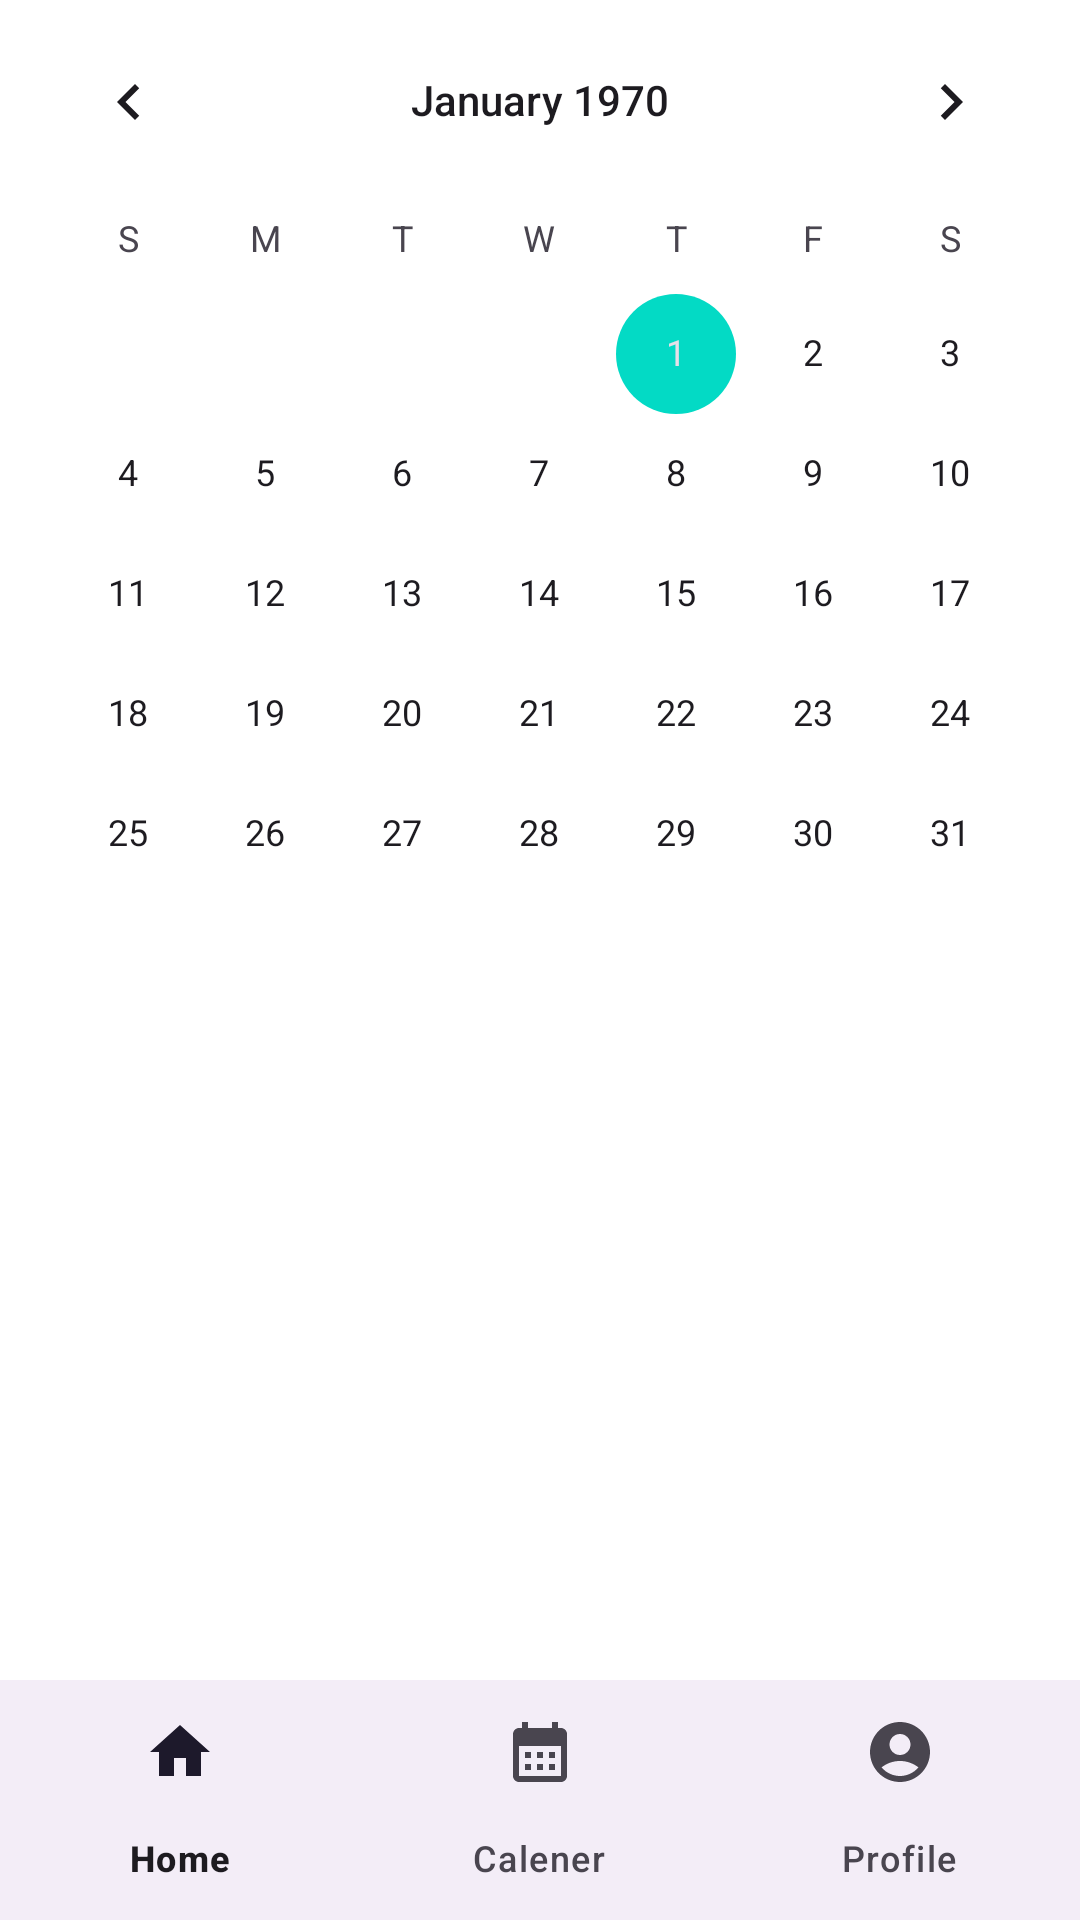

Layout XML and referenced resources for this Android screen:
<!-- AndroidManifest.xml: application theme Theme.Test_gitlad -->
<!-- res/layout/activity_calendar.xml -->
<?xml version="1.0" encoding="utf-8"?>
<RelativeLayout xmlns:android="http://schemas.android.com/apk/res/android"
    xmlns:app="http://schemas.android.com/apk/res-auto"
    xmlns:tools="http://schemas.android.com/tools"
    android:id="@+id/main"
    android:layout_width="match_parent"
    android:layout_height="match_parent"
    android:orientation="vertical"
    tools:context=".View.CalendarActivity">

    <CalendarView
        android:id="@+id/calendarView"
        android:layout_width="match_parent"
        android:layout_height="wrap_content" />

    <androidx.recyclerview.widget.RecyclerView
        android:id="@+id/recyclerViewNotes"
        android:layout_width="match_parent"
        android:layout_height="wrap_content"
        android:layout_below="@id/calendarView"
        android:layout_marginTop="16dp"
        android:layout_weight="1"
        android:padding="8dp" />

    <TextView
        android:id="@+id/textViewNoNotes"
        android:layout_width="match_parent"
        android:layout_height="wrap_content"
        android:text="Không có ghi chú nào cho ngày đã chọn."
        android:textAlignment="center"
        android:layout_below="@id/recyclerViewNotes"
        android:visibility="gone" />
    <RelativeLayout
        android:layout_width="match_parent"
        android:layout_height="wrap_content"
        android:layout_alignParentBottom="true">

        <include
            android:id="@+id/bottom_navigation"
            layout="@layout/bottom_navigation"
            android:layout_width="match_parent"
            android:layout_height="wrap_content" />
    </RelativeLayout>
</RelativeLayout>
<!-- res/layout/bottom_navigation.xml (included above) -->
<?xml version="1.0" encoding="utf-8"?>
<com.google.android.material.bottomnavigation.BottomNavigationView
    xmlns:android="http://schemas.android.com/apk/res/android"
    xmlns:app="http://schemas.android.com/apk/res-auto"
    android:id="@+id/bottom_navigation"
    android:layout_width="match_parent"
    android:layout_height="wrap_content"
    android:layout_gravity="start"
    app:menu="@menu/bottom_navigation_menu" />
<!-- resources referenced by this layout -->
<resources>
  <style name="Theme.Test_gitlad" parent="Base.Theme.Test_gitlad" />
  <style name="Base.Theme.Test_gitlad" parent="Theme.Material3.DayNight.NoActionBar">
          
          
          <item name="colorPrimary">@color/colorPrimary</item>
          <item name="colorPrimaryVariant">@color/colorPrimaryDark</item>
          <item name="colorOnPrimary">@color/colorOnPrimary</item>
          <item name="colorSecondary">@color/colorSecondary</item>
          <item name="colorSecondaryVariant">@color/colorSecondaryVariant</item>
          <item name="colorOnSecondary">@color/colorOnSecondary</item>
          <item name="android:colorBackground">@color/colorBackground</item>
          <item name="android:textColor">@color/colorText</item>
      </style>
  <color name="colorPrimary">#6200EE</color>
  <color name="colorPrimaryDark">#3700B3</color>
  <color name="colorOnPrimary">#FFFFFF</color>
  <color name="colorSecondary">#03DAC5</color>
  <color name="colorSecondaryVariant">#018786</color>
  <color name="colorOnSecondary">#000000</color>
  <color name="colorBackground">#FFFFFF</color>
  <color name="colorText">#000000</color>
</resources>
